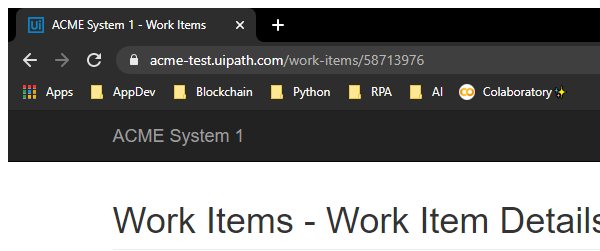
Task: Robotic Enterprise Framework
Workflow: System1_ExtractClientInfo

Step 1: Attach Browser 'chrome.exe ACME' in window 'ACME System 1 - Work Items' (chrome.exe)

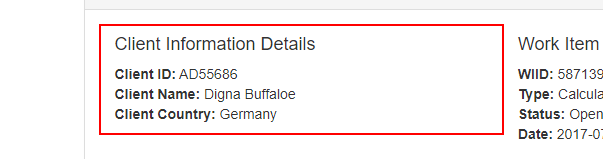
Step 2: get-text from the element